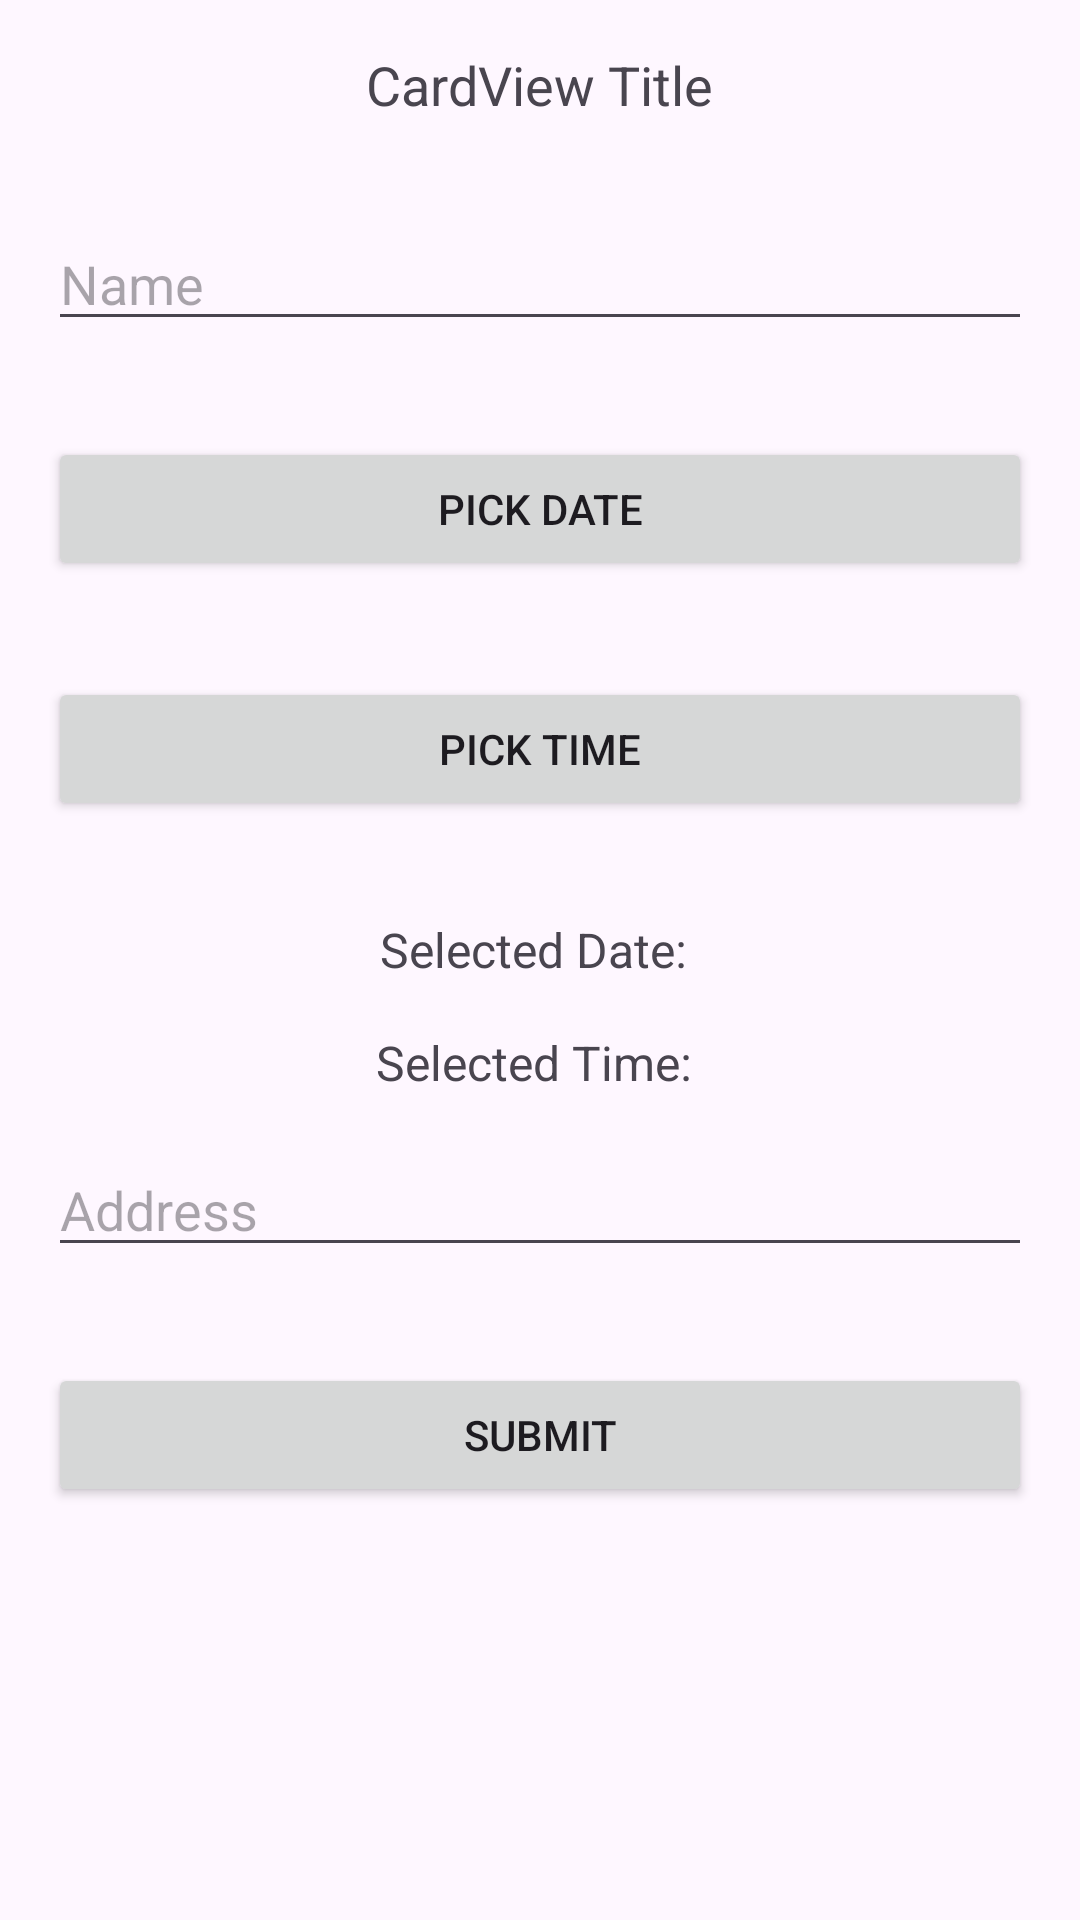

The Android layout XML behind this screen, and the referenced resources:
<!-- AndroidManifest.xml: application theme Theme.SpaceMate -->
<!-- res/layout/activity_form.xml -->
<LinearLayout
    xmlns:android="http://schemas.android.com/apk/res/android"
    android:layout_width="match_parent"
    android:layout_height="match_parent"
    android:orientation="vertical">

    
    <TextView
        android:id="@+id/textViewCardViewTitle"
        android:layout_width="wrap_content"
        android:layout_height="wrap_content"
        android:layout_gravity="center"
        android:text="CardView Title"
        android:textSize="18sp"
        android:layout_marginTop="16dp"
        android:layout_marginBottom="16dp"/>

    
    <EditText
        android:id="@+id/editTextName"
        android:layout_width="match_parent"
        android:layout_height="wrap_content"
        android:hint="Name"
        android:layout_margin="16dp"/>
    <Button
        android:id="@+id/buttonPickDate"
        android:layout_width="match_parent"
        android:layout_height="wrap_content"
        android:text="Pick Date"
        android:layout_margin="16dp"/>

    <Button
        android:id="@+id/buttonPickTime"
        android:layout_width="match_parent"
        android:layout_height="wrap_content"
        android:text="Pick Time"
        android:layout_margin="16dp"/>

    
    <TextView
        android:id="@+id/textViewSelectedDate"
        android:layout_width="wrap_content"
        android:layout_height="wrap_content"
        android:layout_gravity="center"
        android:text="Selected Date: "
        android:textSize="16sp"
        android:layout_marginTop="16dp"/>

    <TextView
        android:id="@+id/textViewSelectedTime"
        android:layout_width="wrap_content"
        android:layout_height="wrap_content"
        android:layout_gravity="center"
        android:text="Selected Time: "
        android:textSize="16sp"
        android:layout_marginTop="16dp"/>

    <EditText
        android:id="@+id/editTextAddress"
        android:layout_width="match_parent"
        android:layout_height="wrap_content"
        android:hint="Address"
        android:layout_margin="16dp"/>

    
    <Button
        android:id="@+id/buttonSubmit"
        android:layout_width="match_parent"
        android:layout_height="wrap_content"
        android:text="Submit"
        android:layout_margin="16dp"/>
</LinearLayout>
<!-- resources referenced by this layout -->
<resources>
  <style name="Theme.SpaceMate" parent="Base.Theme.SpaceMate" />
  <style name="Base.Theme.SpaceMate" parent="Theme.Material3.DayNight.NoActionBar">
          
          
      </style>
</resources>
